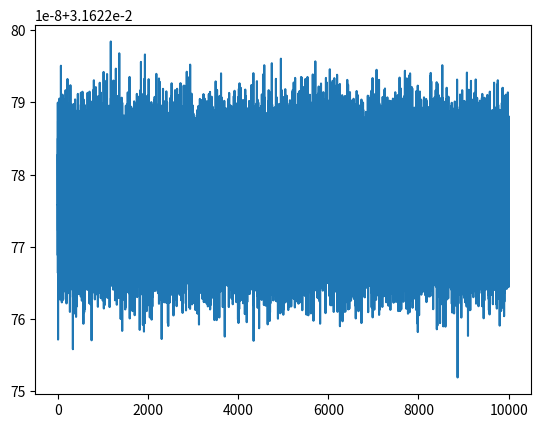
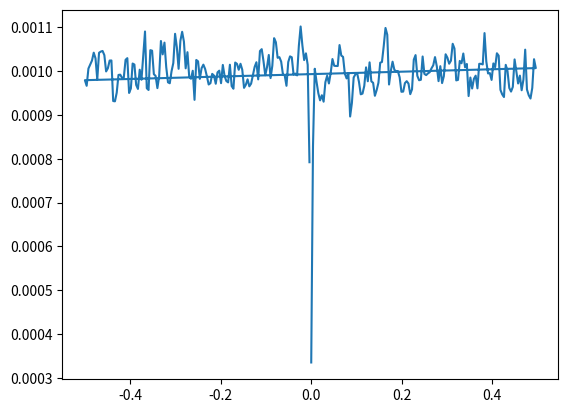

Python code for these plots, in order:
import numpy as np
import matplotlib.pyplot as plt
import scipy.signal as signal

def cw_laser(
    t: np.ndarray, 
    P0: float, 
    lw: float = 0.0, 
    rin: float = -np.inf,  
    df: float = 0.0
) -> np.ndarray:
    r"""
    Wrapper para simular un láser de onda continua (CW) utilizando el equivalente en banda base (envolvente compleja).

    Parameters
    ----------
    t : np.array
        Vector de tiempo.
    P0 : float
        Potencia óptica del láser, en dBm.
    lw : float
        Ancho de línea del láser, en Hz.
    rin : float
        Densidad de potencia del Ruido de Intensidad Relativa, en dB/Hz.
    df : float
        Desplazamiento de frecuencia del láser, en Hz.

    Returns
    -------
    Eout : np.ndarray
        Envolvente compleja de la señal óptica del láser.
    """
    dt = t[1] - t[0]
    fs = 1/dt

    n_samples = len(t)

    p0 = 10**(P0/10) / 1000

    delta_phase_sigma = np.sqrt(2*np.pi*df*dt)
    delta_phase = np.random.normal(0, delta_phase_sigma, n_samples)
    phase_noise = np.cumsum(delta_phase)

    rin_sigma = np.sqrt(10**(rin/10)*fs)
    rin_noise = np.random.normal(0, rin_sigma, n_samples)

    Eout = np.sqrt(p0*(1+rin_noise))*np.exp(1j*(phase_noise - 2*np.pi*dt*t))

    return Eout


fs = 10  # THz
length = 10000 # ps
P0 = 0 # dBm
rin_std = 1
t = np.linspace(0, length, length*fs)
Eout = cw_laser(t, P0, rin=-140, df = 1000)


f, psd = signal.welch(Eout)

plt.plot(t, np.abs(Eout))
plt.figure()
plt.plot(f,psd)
plt.show()